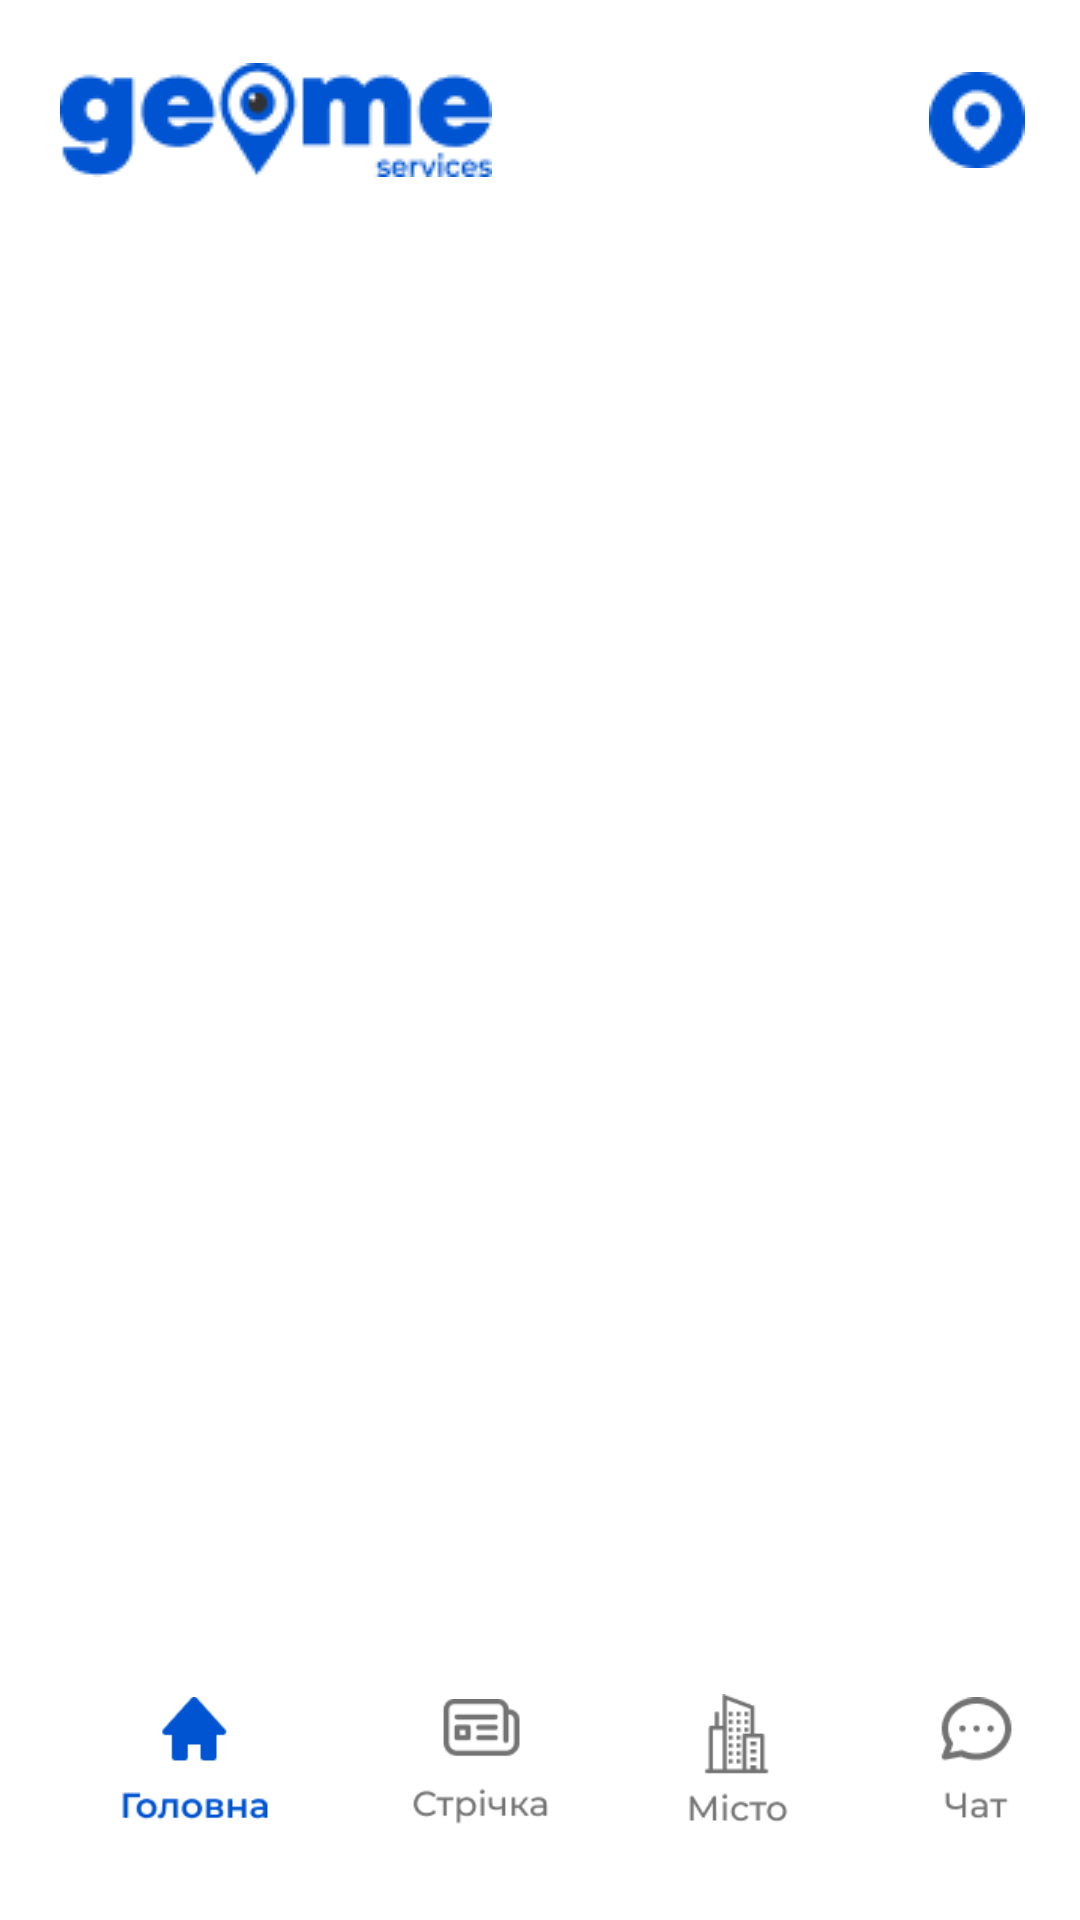

Produce the Android XML layout that renders to this screen, including the resource entries it uses.
<!-- AndroidManifest.xml: application theme Theme.Geome -->
<!-- res/layout/activity_main_bottom_menu.xml -->
<?xml version="1.0" encoding="utf-8"?>
<androidx.constraintlayout.widget.ConstraintLayout xmlns:android="http://schemas.android.com/apk/res/android"
    xmlns:app="http://schemas.android.com/apk/res-auto"
    xmlns:tools="http://schemas.android.com/tools"
    android:layout_width="match_parent"
    android:layout_height="match_parent"
    tools:context=".MainBottomMenuActivity">

    <LinearLayout
        android:id="@+id/linearLayout"
        android:layout_width="match_parent"
        android:layout_height="80dp"
        android:gravity="center_vertical"
        android:orientation="horizontal"
        app:layout_constraintEnd_toEndOf="parent"
        app:layout_constraintStart_toStartOf="parent"
        app:layout_constraintTop_toTopOf="parent"
        tools:ignore="MissingConstraints">

        <ImageView
            android:id="@+id/imageView"
            android:layout_width="wrap_content"
            android:layout_height="wrap_content"
            android:layout_gravity="center"
            android:layout_marginLeft="20dp"
            android:layout_marginBottom="0dp"
            app:srcCompat="@drawable/logo" />

        <ImageButton
            android:id="@+id/ImageButtonMap"
            android:layout_width="43dp"
            android:layout_height="56dp"
            android:layout_gravity="center"
            android:layout_marginLeft="140dp"
            android:background="#00000000"
            android:contentDescription="Кнопка Мапа"
            android:src="@drawable/map_icon" />

        <ImageButton
            android:id="@+id/ImageButtonProfile"
            android:layout_width="43dp"
            android:layout_height="56dp"
            android:layout_gravity="center"
            android:background="#00000000"
            android:contentDescription="Кнопка профіль"
            android:src="@drawable/background_user_icon" />
    </LinearLayout>


    <FrameLayout
        android:id="@+id/fragmentContainer"
        android:layout_width="match_parent"
        android:layout_height="wrap_content"
        app:layout_constraintBottom_toTopOf="@+id/linearLayout3"
        app:layout_constraintEnd_toEndOf="parent"
        app:layout_constraintStart_toStartOf="parent"
        app:layout_constraintTop_toBottomOf="@+id/linearLayout" />

    <LinearLayout
        android:id="@+id/linearLayout3"
        android:layout_width="match_parent"
        android:layout_height="100dp"
        android:gravity="center_vertical"
        android:orientation="horizontal"
        app:layout_constraintBottom_toBottomOf="parent"
        app:layout_constraintEnd_toEndOf="parent"
        app:layout_constraintStart_toStartOf="parent"
        tools:ignore="MissingConstraints">

        <ImageButton
            android:id="@+id/ImageButtonMain"
            android:layout_width="60dp"
            android:layout_height="60dp"
            android:layout_gravity="center"
            android:layout_marginLeft="35dp"
            android:adjustViewBounds="true"
            android:background="#00000000"
            android:contentDescription="Кнопка головна"
            android:scaleType="fitCenter"
            android:src="@drawable/main" />

        <ImageButton
            android:id="@+id/ImageButtonRibbon"
            android:layout_width="60dp"
            android:layout_height="60dp"
            android:layout_gravity="center"
            android:layout_marginLeft="35dp"
            android:adjustViewBounds="true"
            android:background="#00000000"
            android:contentDescription="Кнопка стрічка"
            android:scaleType="fitCenter"
            android:src="@drawable/strichka" />

        <ImageButton
            android:id="@+id/ImageButtonCity"
            android:layout_width="60dp"
            android:layout_height="60dp"
            android:layout_gravity="center"
            android:layout_marginLeft="25dp"
            android:adjustViewBounds="true"
            android:background="#00000000"
            android:contentDescription="Кнопка місто"
            android:scaleType="fitCenter"
            android:src="@drawable/city" />

        <ImageButton
            android:id="@+id/ImageButtonChat"
            android:layout_width="60dp"
            android:layout_height="60dp"
            android:layout_gravity="center"
            android:layout_marginLeft="20dp"
            android:adjustViewBounds="true"
            android:background="#00000000"
            android:contentDescription="Кнопка чат"
            android:scaleType="fitCenter"
            android:src="@drawable/chat" />

    </LinearLayout>

</androidx.constraintlayout.widget.ConstraintLayout>
<!-- resources referenced by this layout -->
<resources>
  <!-- drawable chat: png bitmap (drawable, 1676 bytes) -->
  <!-- drawable city: png bitmap (drawable, 1732 bytes) -->
  <!-- drawable logo: png bitmap (drawable, 3287 bytes) -->
  <!-- drawable main: png bitmap (drawable, 1666 bytes) -->
  <!-- drawable map_icon: png bitmap (drawable, 967 bytes) -->
  <!-- drawable strichka: png bitmap (drawable, 1939 bytes) -->
  <style name="Theme.Geome" parent="Theme.MaterialComponents.DayNight.NoActionBar">
          
          <item name="colorPrimary">@color/purple_500</item>
          <item name="colorPrimaryVariant">@color/purple_700</item>
          <item name="colorOnPrimary">@color/white</item>
          
          <item name="colorSecondary">@color/teal_200</item>
          <item name="colorSecondaryVariant">@color/teal_700</item>
          <item name="colorOnSecondary">@color/black</item>
          
          <item name="android:statusBarColor">?attr/colorPrimaryVariant</item>
          
      </style>
  <color name="purple_500">#FF6200EE</color>
  <color name="purple_700">#FF3700B3</color>
  <color name="white">#FFFFFFFF</color>
  <color name="teal_200">#FF03DAC5</color>
  <color name="teal_700">#FF018786</color>
  <color name="black">#FF000000</color>
</resources>
